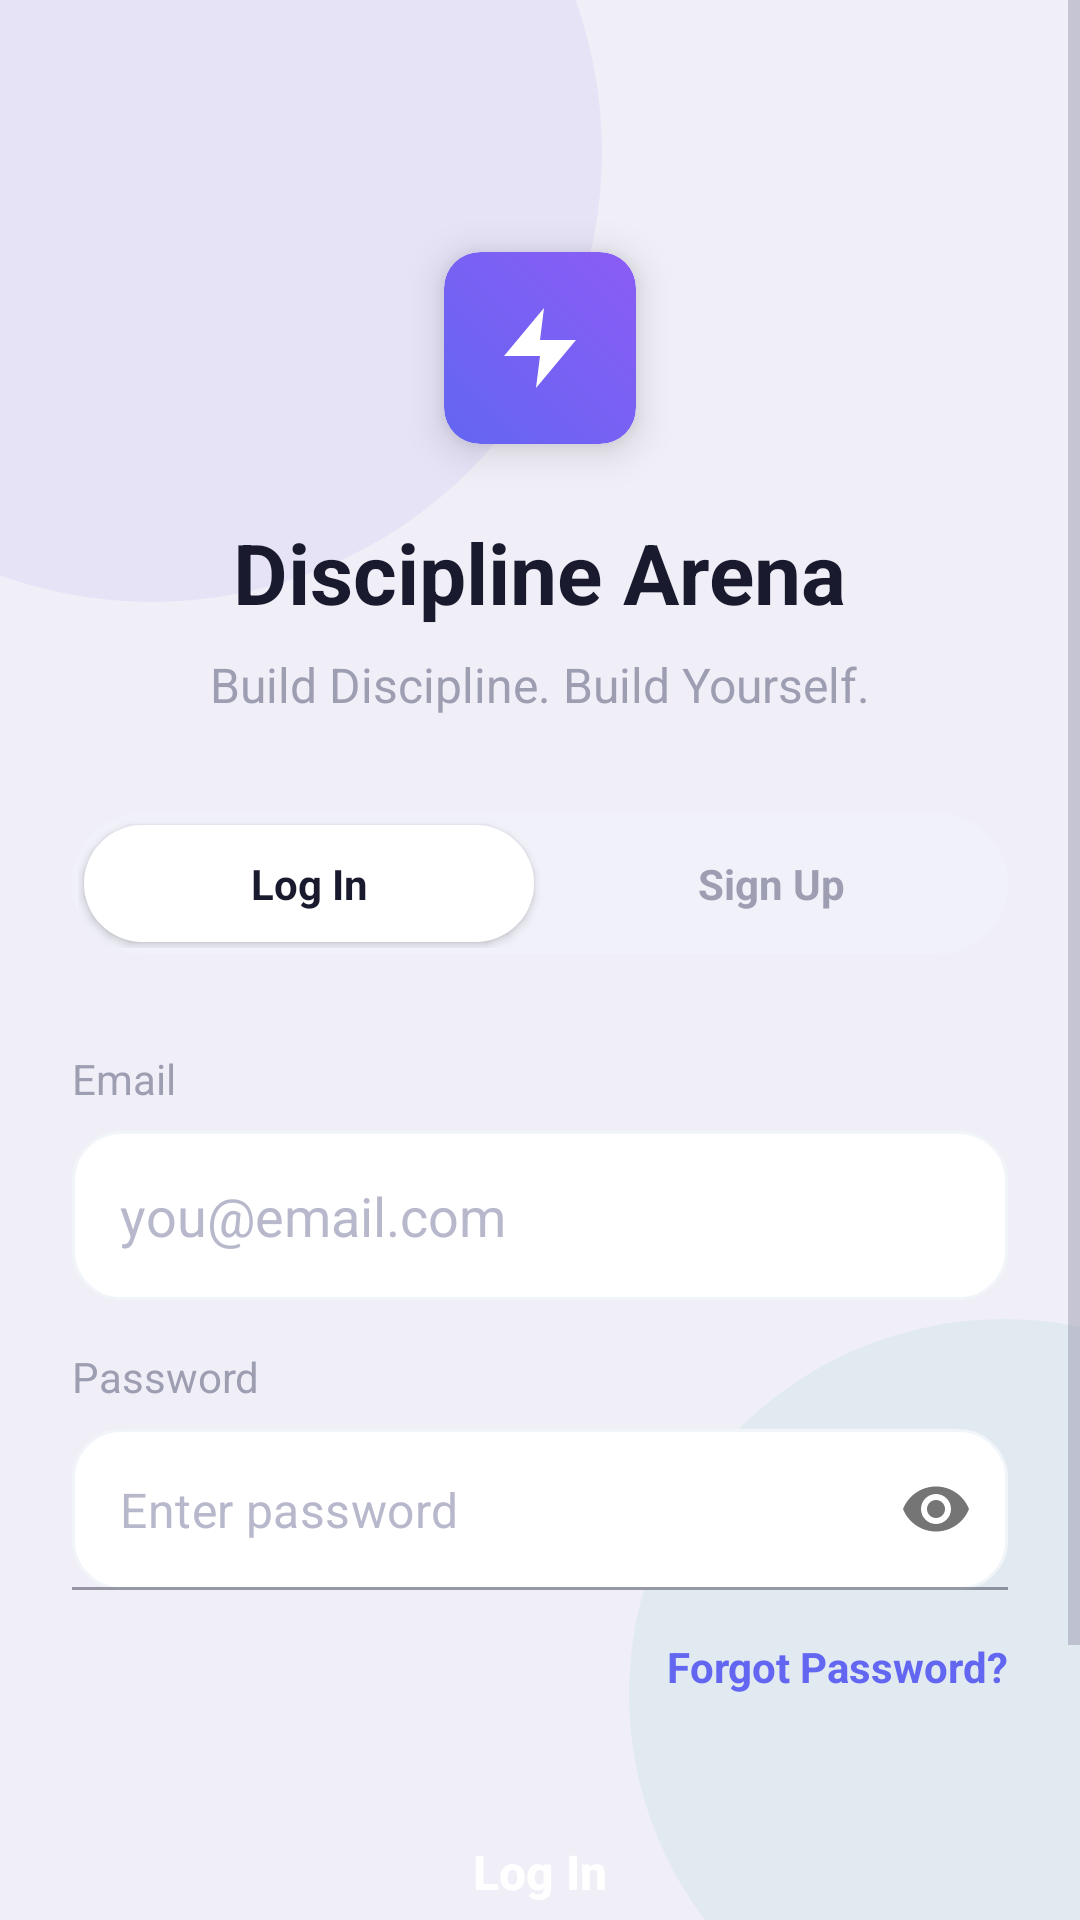

Produce the Android XML layout that renders to this screen, including the resource entries it uses.
<!-- AndroidManifest.xml: application theme Theme.MyApplication -->
<!-- res/layout/activity_login.xml -->
<?xml version="1.0" encoding="utf-8"?>
<androidx.constraintlayout.widget.ConstraintLayout xmlns:android="http://schemas.android.com/apk/res/android"
    xmlns:app="http://schemas.android.com/apk/res-auto"
    xmlns:tools="http://schemas.android.com/tools"
    android:layout_width="match_parent"
    android:layout_height="match_parent"
    android:background="@color/bg_light">

    
    <View
        android:id="@+id/blob1"
        android:layout_width="300dp"
        android:layout_height="300dp"
        android:background="@drawable/blob_purple"
        android:alpha="0.2"
        app:layout_constraintTop_toTopOf="parent"
        app:layout_constraintStart_toStartOf="parent"
        android:layout_marginTop="-100dp"
        android:layout_marginStart="-100dp" />

    <View
        android:id="@+id/blob2"
        android:layout_width="250dp"
        android:layout_height="250dp"
        android:background="@drawable/blob_teal"
        android:alpha="0.2"
        app:layout_constraintBottom_toBottomOf="parent"
        app:layout_constraintEnd_toEndOf="parent"
        android:layout_marginBottom="-50dp"
        android:layout_marginEnd="-100dp" />

    <ScrollView
        android:layout_width="match_parent"
        android:layout_height="match_parent"
        android:fillViewport="true">

        <androidx.constraintlayout.widget.ConstraintLayout
            android:layout_width="match_parent"
            android:layout_height="wrap_content"
            android:padding="24dp">

            
            <androidx.cardview.widget.CardView
                android:id="@+id/logo_container"
                android:layout_width="64dp"
                android:layout_height="64dp"
                android:layout_marginTop="60dp"
                app:cardCornerRadius="12dp"
                app:cardElevation="8dp"
                app:layout_constraintEnd_toEndOf="parent"
                app:layout_constraintStart_toStartOf="parent"
                app:layout_constraintTop_toTopOf="parent">

                <View
                    android:layout_width="match_parent"
                    android:layout_height="match_parent"
                    android:background="@drawable/bg_bolt_container" />

                <ImageView
                    android:layout_width="32dp"
                    android:layout_height="32dp"
                    android:layout_gravity="center"
                    android:src="@drawable/ic_bolt"
                    app:tint="@color/white" />
            </androidx.cardview.widget.CardView>

            <TextView
                android:id="@+id/tv_title"
                android:layout_width="wrap_content"
                android:layout_height="wrap_content"
                android:layout_marginTop="24dp"
                android:text="@string/app_title"
                android:textColor="@color/text_dark"
                android:textSize="28sp"
                android:textStyle="bold"
                app:layout_constraintEnd_toEndOf="parent"
                app:layout_constraintStart_toStartOf="parent"
                app:layout_constraintTop_toBottomOf="@id/logo_container" />

            <TextView
                android:id="@+id/tv_subtitle"
                android:layout_width="wrap_content"
                android:layout_height="wrap_content"
                android:layout_marginTop="8dp"
                android:text="@string/app_subtitle"
                android:textColor="@color/text_secondary"
                android:textSize="16sp"
                app:layout_constraintEnd_toEndOf="parent"
                app:layout_constraintStart_toStartOf="parent"
                app:layout_constraintTop_toBottomOf="@id/tv_title" />

            
            <LinearLayout
                android:id="@+id/toggle_container"
                android:layout_width="match_parent"
                android:layout_height="wrap_content"
                android:layout_marginTop="32dp"
                android:background="@drawable/bg_auth_toggle"
                android:orientation="horizontal"
                android:padding="2dp"
                app:layout_constraintTop_toBottomOf="@id/tv_subtitle">

                <TextView
                    android:id="@+id/toggle_login"
                    android:layout_width="0dp"
                    android:layout_height="wrap_content"
                    android:layout_weight="1"
                    android:background="@drawable/bg_toggle_selected"
                    android:elevation="2dp"
                    android:gravity="center"
                    android:padding="12dp"
                    android:text="@string/login"
                    android:textColor="@color/text_dark"
                    android:textStyle="bold" />

                <TextView
                    android:id="@+id/tv_register"
                    android:layout_width="0dp"
                    android:layout_height="wrap_content"
                    android:layout_weight="1"
                    android:clickable="true"
                    android:focusable="true"
                    android:foreground="?attr/selectableItemBackground"
                    android:gravity="center"
                    android:padding="12dp"
                    android:text="@string/sign_up"
                    android:textColor="@color/text_secondary"
                    android:textStyle="bold" />
            </LinearLayout>

            
            <TextView
                android:id="@+id/lbl_email"
                android:layout_width="wrap_content"
                android:layout_height="wrap_content"
                android:layout_marginTop="32dp"
                android:text="@string/email_label"
                android:textColor="@color/text_secondary"
                android:textSize="14sp"
                app:layout_constraintStart_toStartOf="parent"
                app:layout_constraintTop_toBottomOf="@id/toggle_container" />

            <EditText
                android:id="@+id/et_email"
                android:layout_width="match_parent"
                android:layout_height="wrap_content"
                android:layout_marginTop="8dp"
                android:background="@drawable/bg_input_field"
                android:hint="@string/email_hint"
                android:inputType="textEmailAddress"
                android:padding="16dp"
                android:textColor="@color/text_dark"
                android:textColorHint="@color/text_hint"
                app:layout_constraintTop_toBottomOf="@id/lbl_email" />

            <TextView
                android:id="@+id/tv_email_error"
                android:layout_width="wrap_content"
                android:layout_height="wrap_content"
                android:layout_marginTop="4dp"
                android:text="Email doesn't exist"
                android:textColor="@color/red_primary"
                android:textSize="12sp"
                android:visibility="gone"
                app:layout_constraintStart_toStartOf="parent"
                app:layout_constraintTop_toBottomOf="@id/et_email" />

            <TextView
                android:id="@+id/lbl_password"
                android:layout_width="wrap_content"
                android:layout_height="wrap_content"
                android:layout_marginTop="16dp"
                android:text="@string/password_label"
                android:textColor="@color/text_secondary"
                android:textSize="14sp"
                app:layout_constraintStart_toStartOf="parent"
                app:layout_constraintTop_toBottomOf="@id/tv_email_error" />

            <com.google.android.material.textfield.TextInputLayout
                android:id="@+id/til_password"
                android:layout_width="match_parent"
                android:layout_height="wrap_content"
                android:layout_marginTop="8dp"
                app:hintEnabled="false"
                app:passwordToggleEnabled="true"
                app:layout_constraintTop_toBottomOf="@id/lbl_password">

                <EditText
                    android:id="@+id/et_password"
                    android:layout_width="match_parent"
                    android:layout_height="wrap_content"
                    android:background="@drawable/bg_input_field"
                    android:hint="@string/password_hint"
                    android:inputType="textPassword"
                    android:padding="16dp"
                    android:textColor="@color/text_dark"
                    android:textColorHint="@color/text_hint" />
            </com.google.android.material.textfield.TextInputLayout>

            <TextView
                android:id="@+id/tv_password_error"
                android:layout_width="wrap_content"
                android:layout_height="wrap_content"
                android:layout_marginTop="4dp"
                android:text="Incorrect password"
                android:textColor="@color/red_primary"
                android:textSize="12sp"
                android:visibility="gone"
                app:layout_constraintStart_toStartOf="parent"
                app:layout_constraintTop_toBottomOf="@id/til_password" />

            <TextView
                android:id="@+id/tv_forgot_password"
                android:layout_width="wrap_content"
                android:layout_height="wrap_content"
                android:layout_marginTop="16dp"
                android:text="@string/forgot_password"
                android:textColor="#6366F1"
                android:textStyle="bold"
                app:layout_constraintEnd_toEndOf="parent"
                app:layout_constraintTop_toBottomOf="@id/tv_password_error" />

            <Button
                android:id="@+id/btn_login"
                android:layout_width="match_parent"
                android:layout_height="wrap_content"
                android:layout_marginTop="32dp"
                android:background="@drawable/bg_btn_primary"
                android:padding="16dp"
                android:text="@string/login"
                android:textAllCaps="false"
                android:textColor="@color/white"
                android:textSize="16sp"
                android:textStyle="bold"
                app:layout_constraintTop_toBottomOf="@id/tv_forgot_password" />

            <TextView
                android:layout_width="wrap_content"
                android:layout_height="wrap_content"
                android:layout_marginTop="32dp"
                android:layout_marginBottom="24dp"
                android:text="@string/terms_policy"
                android:textColor="@color/text_secondary"
                android:textSize="12sp"
                app:layout_constraintBottom_toBottomOf="parent"
                app:layout_constraintEnd_toEndOf="parent"
                app:layout_constraintStart_toStartOf="parent"
                app:layout_constraintTop_toBottomOf="@id/btn_login" />

        </androidx.constraintlayout.widget.ConstraintLayout>
    </ScrollView>

</androidx.constraintlayout.widget.ConstraintLayout>
<!-- resources referenced by this layout -->
<resources>
  <color name="bg_light">#F0EFF8</color>
  <color name="red_primary">#FF5252</color>
  <color name="text_dark">#1A1A2E</color>
  <color name="text_hint">#B8B8CC</color>
  <color name="text_secondary">#9E9EB3</color>
  <color name="white">#FFFFFFFF</color>
  <!-- drawable bg_auth_toggle (drawable) -->
  <?xml version="1.0" encoding="utf-8"?>
  <shape xmlns:android="http://schemas.android.com/apk/res/android"
      android:shape="rectangle">
      <solid android:color="#F1F1FA" />
      <corners android:radius="100dp" />
  </shape>
  <!-- drawable bg_bolt_container (drawable) -->
  <?xml version="1.0" encoding="utf-8"?>
  <shape xmlns:android="http://schemas.android.com/apk/res/android"
      android:shape="rectangle">
      <gradient
          android:startColor="#6366F1"
          android:endColor="#8B5CF6"
          android:angle="45" />
      <corners android:radius="12dp" />
  </shape>
  <!-- drawable bg_input_field (drawable) -->
  <?xml version="1.0" encoding="utf-8"?>
  <shape xmlns:android="http://schemas.android.com/apk/res/android"
      android:shape="rectangle">
      <solid android:color="@android:color/white" />
      <stroke android:width="1dp" android:color="#F1F5F9" />
      <corners android:radius="16dp" />
  </shape>
  <!-- drawable bg_toggle_selected (drawable) -->
  <?xml version="1.0" encoding="utf-8"?>
  <inset xmlns:android="http://schemas.android.com/apk/res/android"
      android:insetBottom="2dp"
      android:insetLeft="2dp"
      android:insetRight="2dp"
      android:insetTop="2dp">
      <shape android:shape="rectangle">
          <solid android:color="@color/white" />
          <corners android:radius="100dp" />
      </shape>
  </inset>
  <!-- drawable blob_purple (drawable) -->
  <?xml version="1.0" encoding="utf-8"?>
  <shape xmlns:android="http://schemas.android.com/apk/res/android"
      android:shape="oval">
      <solid android:color="@color/blob_purple" />
  </shape>
  <!-- drawable blob_teal (drawable) -->
  <?xml version="1.0" encoding="utf-8"?>
  <shape xmlns:android="http://schemas.android.com/apk/res/android"
      android:shape="oval">
      <solid android:color="@color/blob_teal" />
  </shape>
  <!-- drawable ic_bolt (drawable) -->
  <?xml version="1.0" encoding="utf-8"?>
  <vector xmlns:android="http://schemas.android.com/apk/res/android"
      android:width="24dp"
      android:height="24dp"
      android:viewportWidth="24"
      android:viewportHeight="24">
      <path
          android:fillColor="@android:color/white"
          android:pathData="M13,2L3,14h9l-1,8 10,-12h-9z"/>
  </vector>
  <string name="app_subtitle">Build Discipline. Build Yourself.</string>
  <string name="app_title">Discipline Arena</string>
  <string name="email_hint">you@email.com</string>
  <string name="email_label">Email</string>
  <string name="forgot_password">Forgot Password?</string>
  <string name="login">Log In</string>
  <string name="password_hint">Enter password</string>
  <string name="password_label">Password</string>
  <string name="sign_up">Sign Up</string>
  <string name="terms_policy">By continuing, you agree to our Terms &amp; Privacy Policy</string>
  <color name="blob_purple">#C4B5F4</color>
  <color name="blob_teal">#A8D8D8</color>
  <color name="purple_primary">#6B3FD4</color>
  <color name="purple_dark">#5930B8</color>
  <color name="bg_white">#FFFFFF</color>
</resources>
